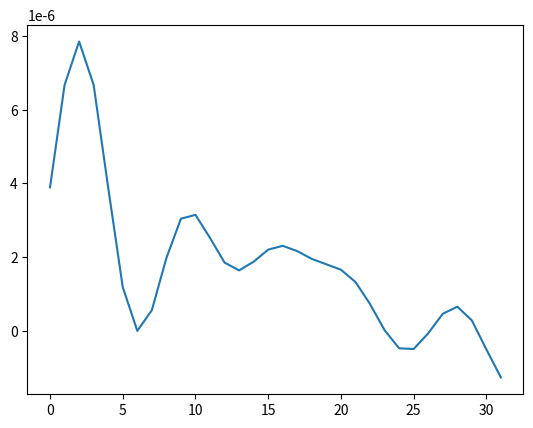

Write the Python code that produced this figure.
import numpy as np
import scipy as sp

import matplotlib
import matplotlib.pyplot as plt

F_s = 44100

output = np.array([

    0.00000389310343962279,
    0.00000666457890474703,
    0.00000784332769399043,
    0.00000666594769427320,
    0.00000388573016607552,
    0.00000119541061849304,
    0.00000001007926986318,
    0.00000056943684967337,
    0.00000197892836695246,
    0.00000304636660075630,
    0.00000315020588459447,
    0.00000252508493758796,
    0.00000185808710284618,
    0.00000164680079706159,
    0.00000188309002169262,
    0.00000220880065171514,
    0.00000231201556744054,
    0.00000216819557863346,
    0.00000195687084669771,
    0.00000181183816039265,
    0.00000166444340266025,
    0.00000133285107040138,
    0.00000073627739993753,
    0.00000002925978037638,
    -0.00000046218443117141,
    -0.00000048121677309609,
    -0.00000005720286466726,
    0.00000047139832304310,
    0.00000066494169459475,
    0.00000029293732950464,
    -0.00000049279896074950,
    -0.00000125189944810700,
])

plt.plot(output)